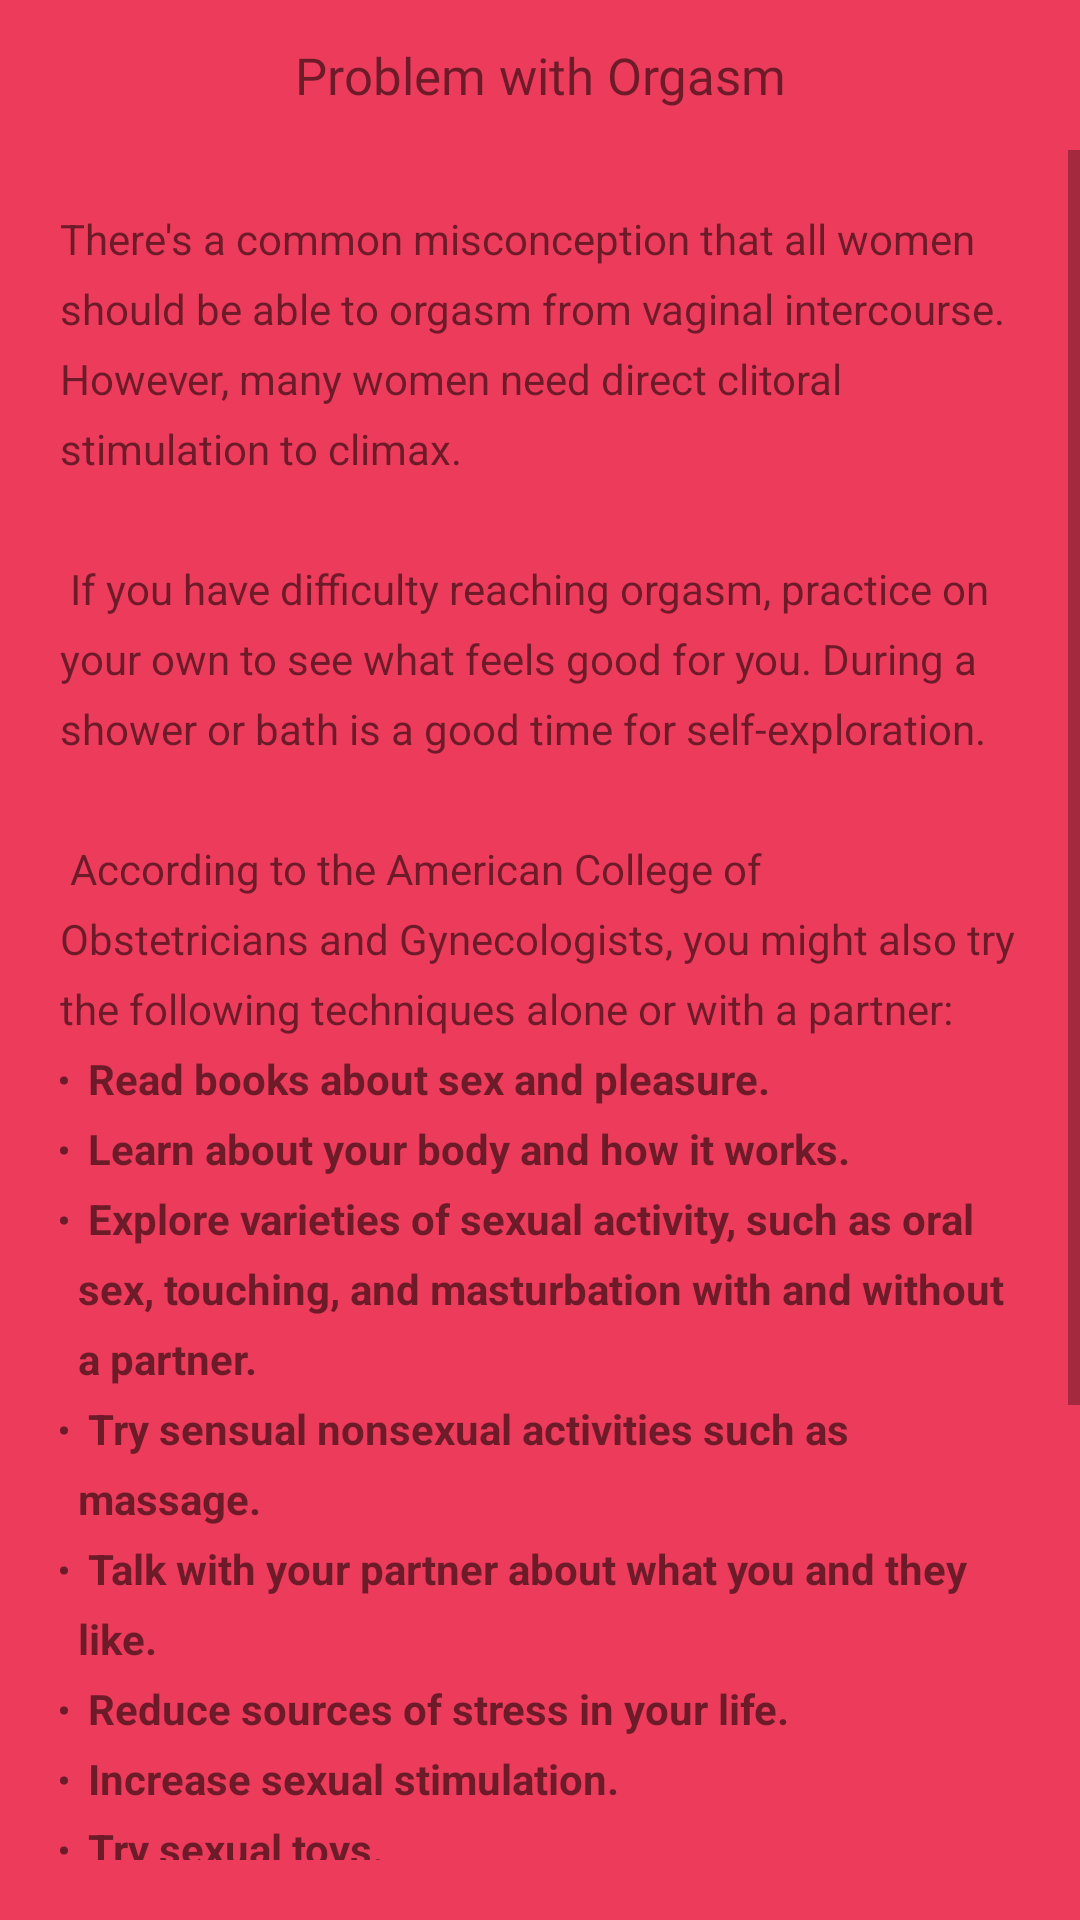

Write the Android layout XML for this screen, with the resource values it uses.
<!-- AndroidManifest.xml: application theme Theme.Test_wma -->
<!-- res/layout/activity_orgasm_prob.xml -->
<?xml version="1.0" encoding="utf-8"?>
<RelativeLayout xmlns:android="http://schemas.android.com/apk/res/android"
    xmlns:app="http://schemas.android.com/apk/res-auto"
    xmlns:tools="http://schemas.android.com/tools"
    android:layout_width="match_parent"
    android:layout_height="match_parent"
    tools:context=".OrgasmProb"
    app:layout_scrollEffect="compress"
    android:background="@drawable/bb">

    <LinearLayout
        android:layout_width="match_parent"
        android:layout_height="match_parent"
        android:orientation="vertical">

        <TextView
            android:id="@+id/textView16"
            android:layout_width="match_parent"
            android:layout_height="50dp"
            android:text="Problem with Orgasm"
            android:gravity="center"
            android:fontFamily="@font/comfortaa_bold"
            android:textSize="17sp" />

        <ScrollView
            android:layout_width="match_parent"
            android:layout_height="match_parent"
            android:padding="20dp"
            android:scrollbarFadeDuration="@integer/material_motion_duration_short_2"
            android:scrollbarStyle="outsideOverlay">


            <TextView
                android:id="@+id/textView17"
                android:layout_width="match_parent"
                android:layout_height="wrap_content"
                android:text="@string/Problem_with_Orgasm"
                android:lineSpacingExtra="7dp"/>
        </ScrollView>
    </LinearLayout>
</RelativeLayout>
<!-- resources referenced by this layout -->
<resources>
  <!-- drawable bb: jpg bitmap (drawable-v24, 53367 bytes) -->
  <string name="Problem_with_Orgasm">
  There\'s a common misconception that all women should be able to orgasm from vaginal intercourse. However, many women need direct clitoral stimulation to climax.
  \n\n
  If you have difficulty reaching orgasm, practice on your own to see what feels good for you. During a shower or bath is a good time for self-exploration.
  \n\n
  According to the American College of Obstetricians and Gynecologists, you might also try the following techniques alone or with a partner:
  \n
  <b><ul>
  <li>Read books about sex and pleasure.</li>\n
  <li>Learn about your body and how it works.</li>\n
  <li>Explore varieties of sexual activity, such as oral sex, touching, and masturbation with and without a partner.</li>\n
  <li>Try sensual nonsexual activities such as massage.</li>\n
  <li>Talk with your partner about what you and they like.</li>\n
  <li>Reduce sources of stress in your life.</li>\n
  <li>Increase sexual stimulation.</li>\n
  <li>Try sexual toys.</li>\n
  <li>Use mental imagery and fantasy.</li>\n
  </ul></b>
  \n\n\n
  It\'s also important to keep communication open between you and your sexual partner. For a better understanding of your sexual health, a sex therapist can be a helpful resource.
  \n\n\n
  </string>
  <style name="Theme.Test_wma" parent="Theme.MaterialComponents.DayNight.NoActionBar">
          
          <item name="colorPrimary">#CF1289</item>
          <item name="colorPrimaryVariant">#F08B07E8</item>
          <item name="colorOnPrimary">#050505</item>
          
          <item name="colorSecondary">#EC407A</item>
          <item name="colorSecondaryVariant">@color/purple_200</item>
          <item name="colorOnSecondary">@color/black</item>
          
          <item name="android:statusBarColor">#CA085C</item>
          
  
      </style>
  <!-- not gathered from this repository: default colours our renderer supplied (Android Studio template values) -->
  <color name="purple_200">#FFBB86FC</color>
  <color name="black">#FF000000</color>
</resources>
